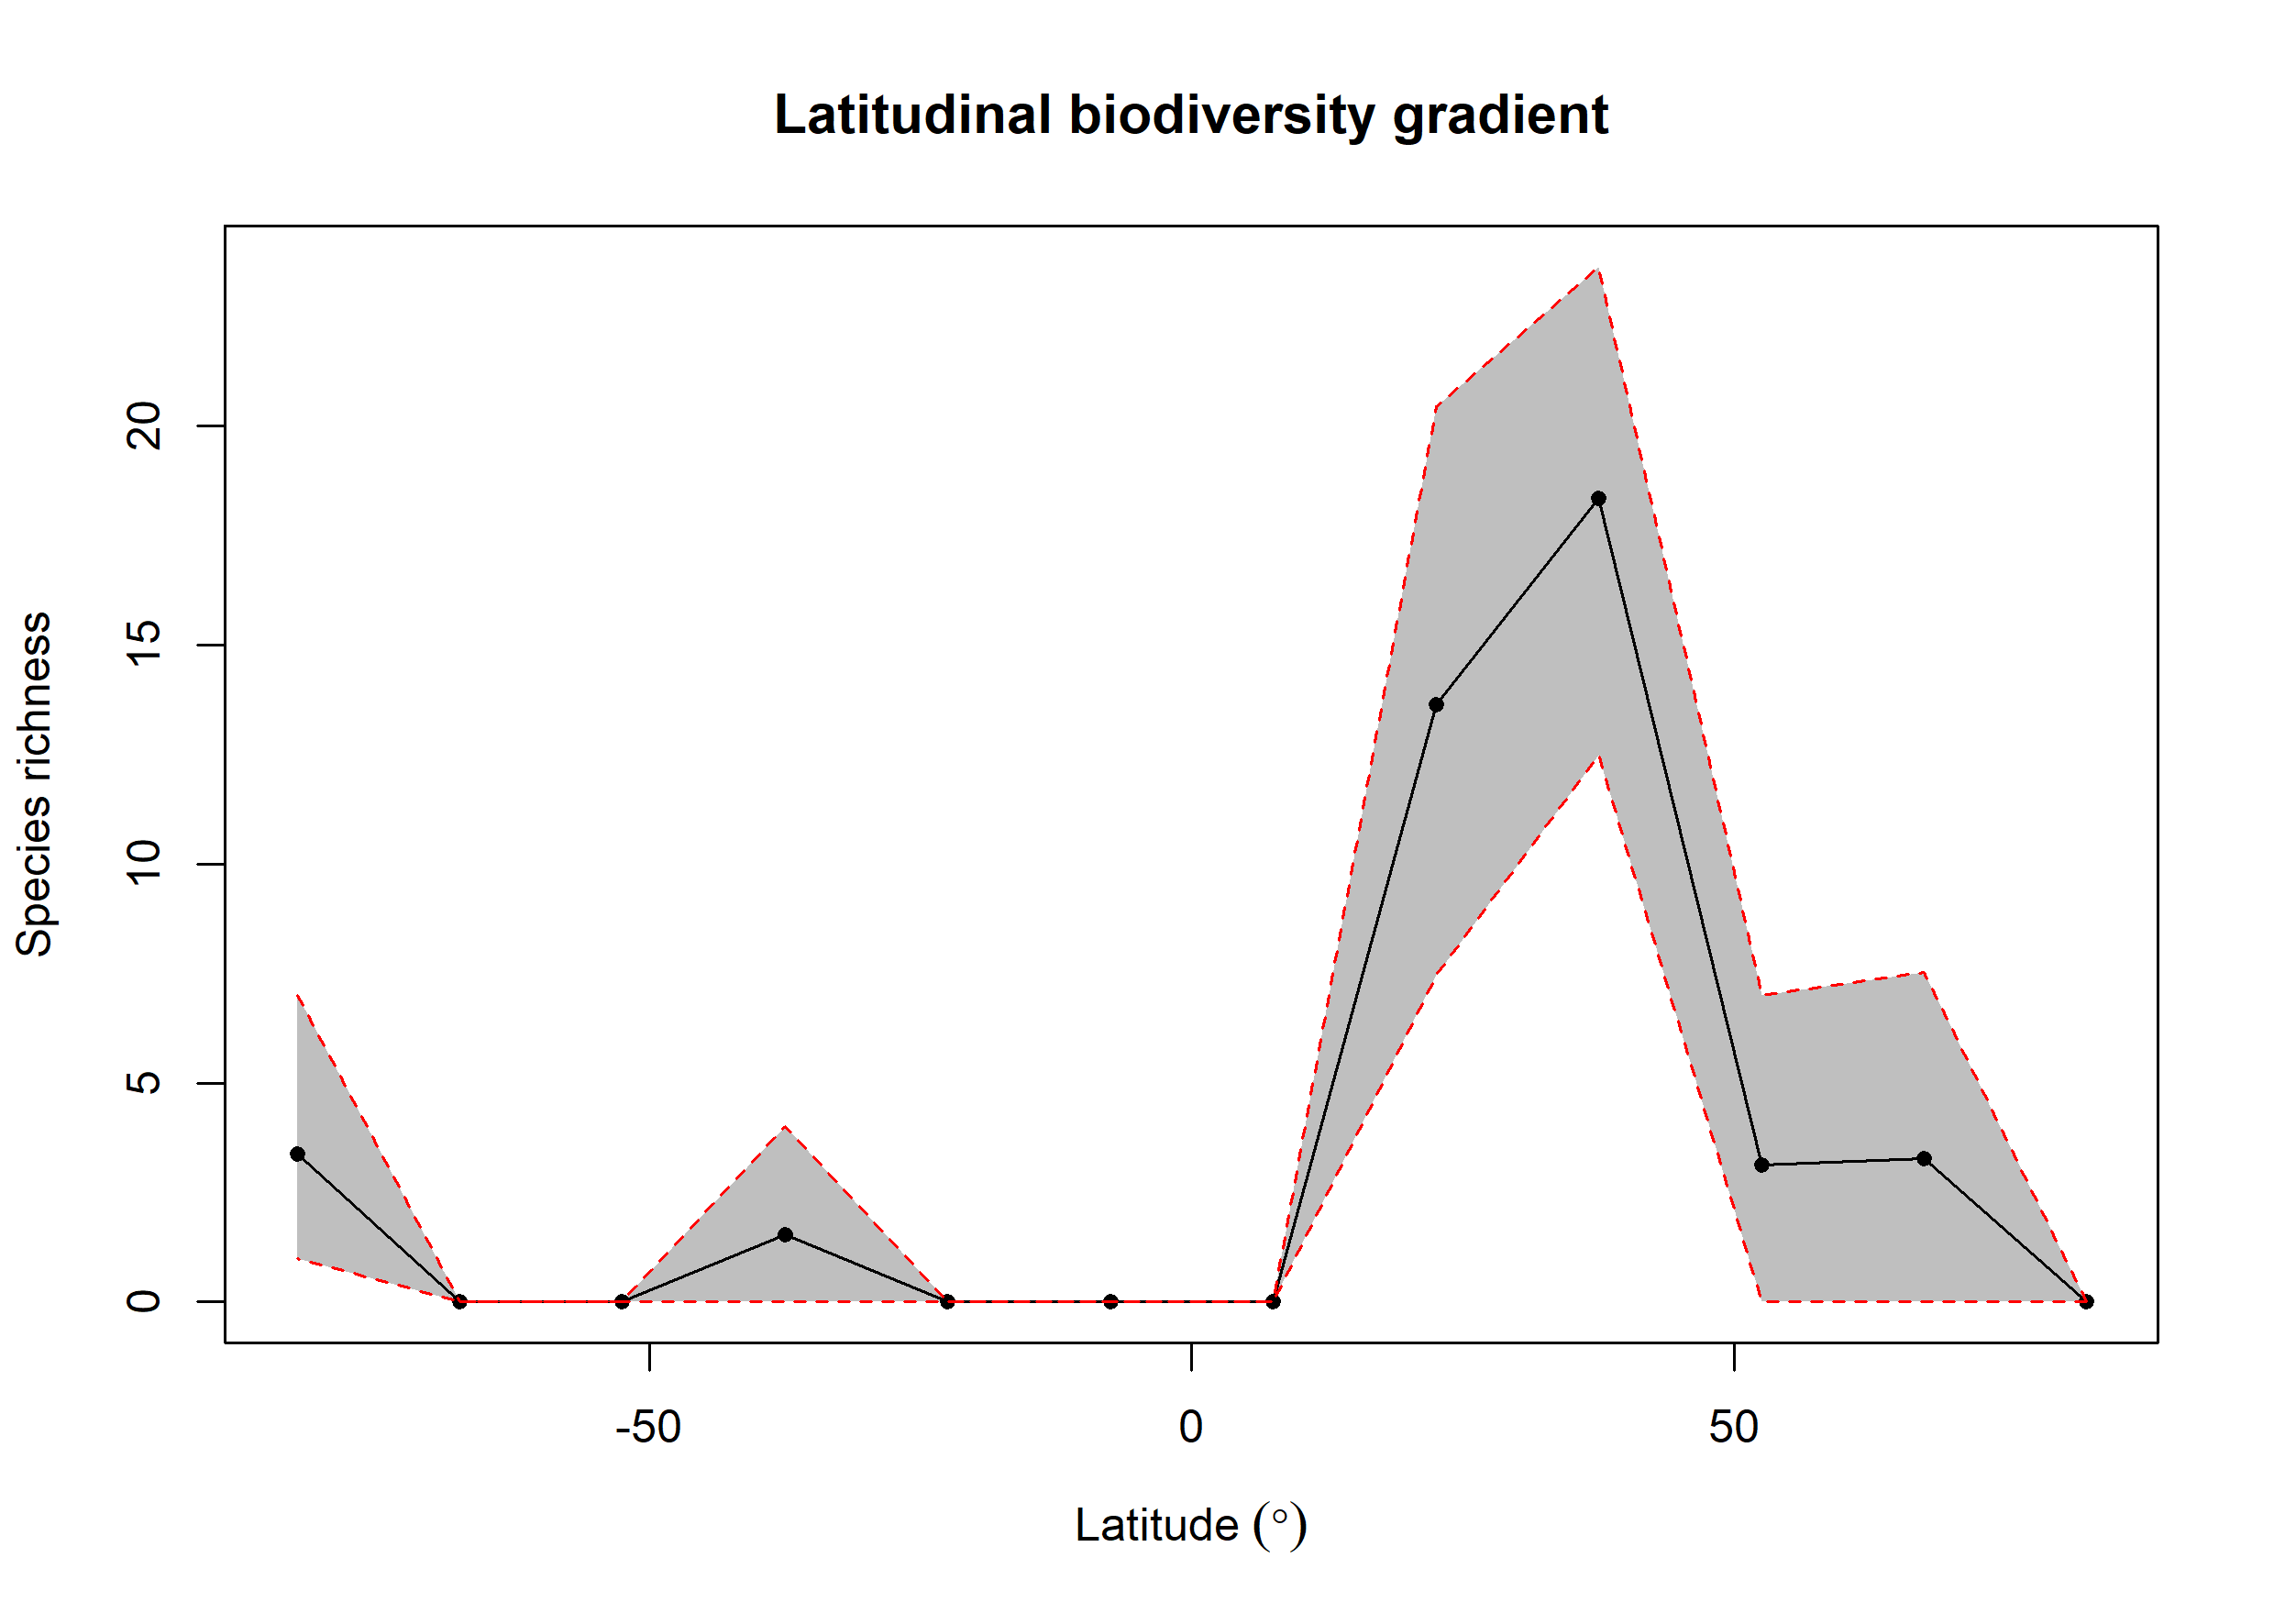

The file beside this chart, header and first rows:
bin, max, min, mid, hemisphere, mean_richness, CI.Lower, CI.Upper
1, 90, 75, 82.5, N, NA, NA, NA
2, 75, 60, 67.5, N, 3.279, 0, 7.516
3, 60, 45, 52.5, N, 3.127, 0, 6.993
4, 45, 30, 37.5, N, 18.34, 12.48, 23.63
5, 30, 15, 22.5, N, 13.63, 7.457, 20.45
6, 15, 0, 7.5, N, NA, NA, NA
7, 0, -15, -7.5, S, NA, NA, NA
8, -15, -30, -22.5, S, NA, NA, NA
9, -30, -45, -37.5, S, 1.54, 0, 4
10, -45, -60, -52.5, S, NA, NA, NA
11, -60, -75, -67.5, S, NA, NA, NA
12, -75, -90, -82.5, S, 3.375, 1, 6.993
